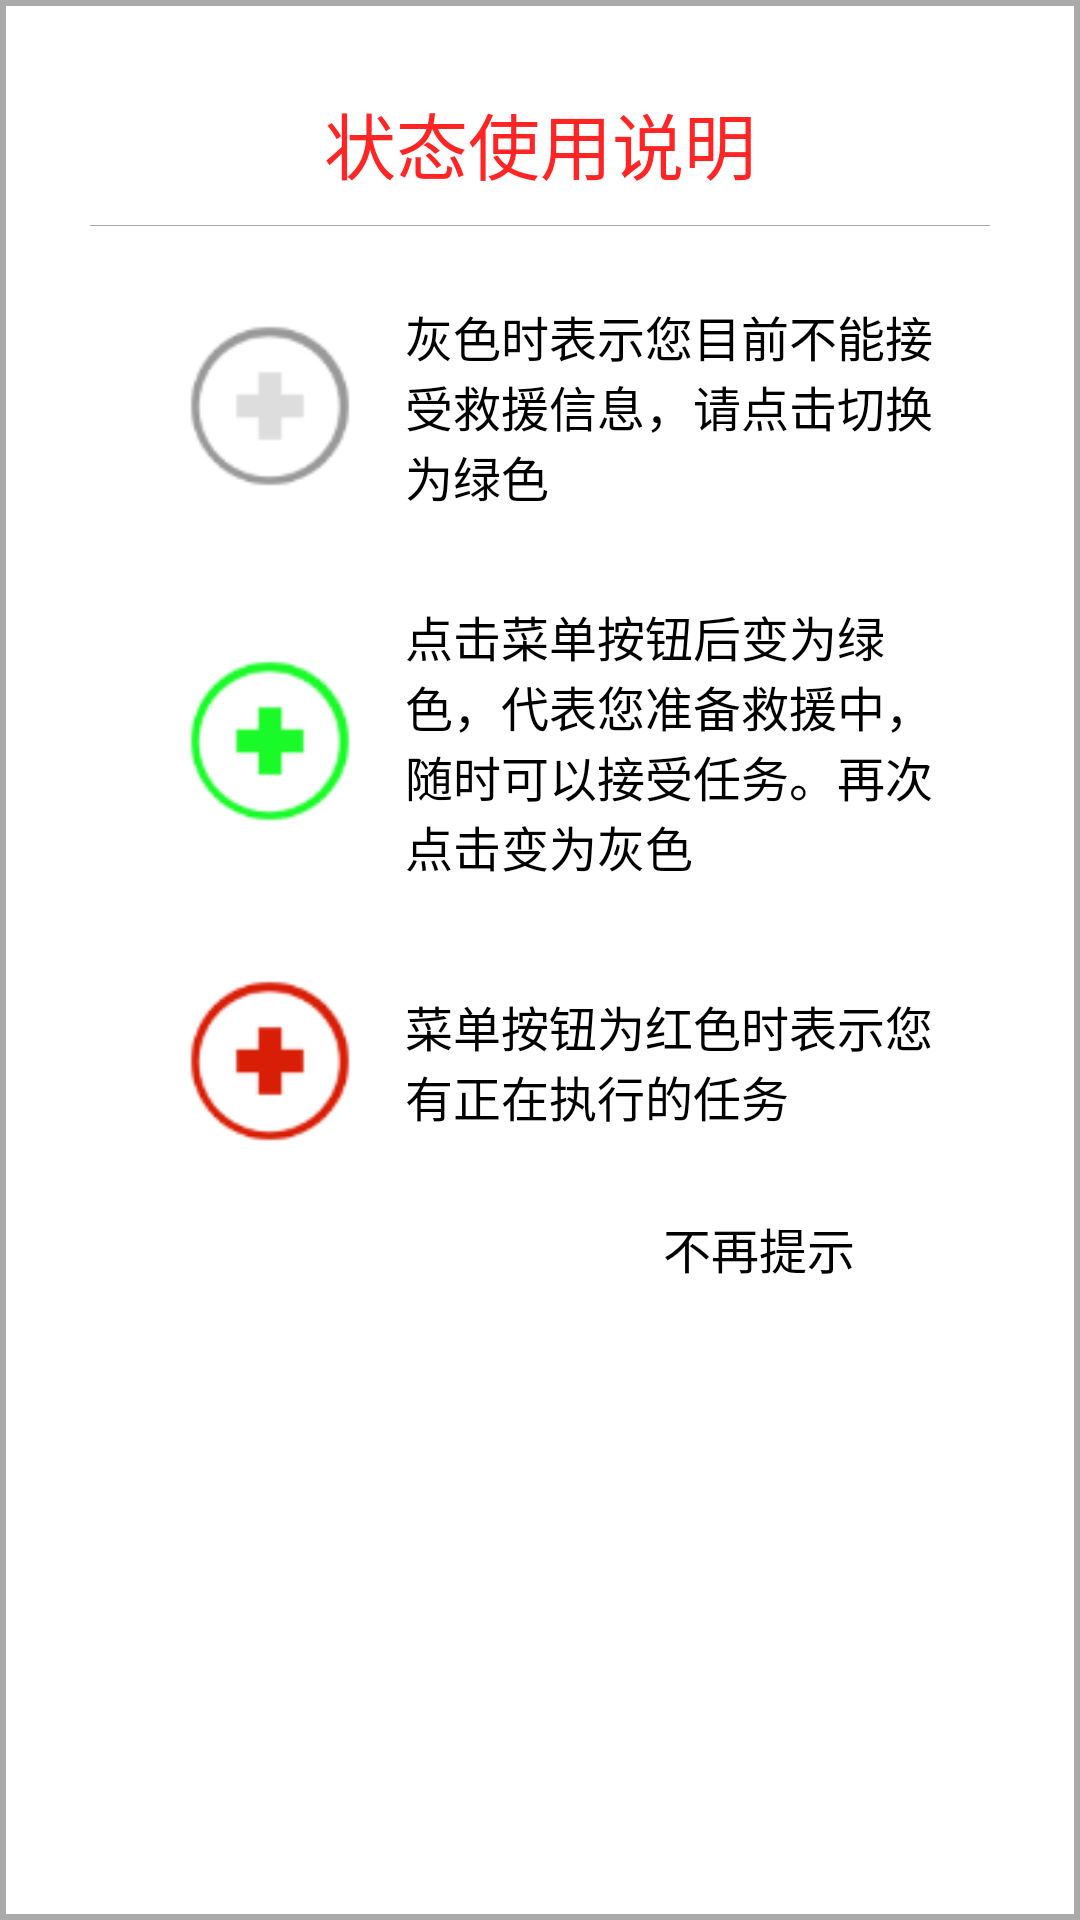

The Android layout XML behind this screen, and the referenced resources:
<!-- AndroidManifest.xml: application theme AppTheme -->
<!-- res/layout/dialog_status_manual.xml -->
<?xml version="1.0" encoding="utf-8"?>
<LinearLayout xmlns:android="http://schemas.android.com/apk/res/android"
	android:layout_width="match_parent"
	android:layout_height="wrap_content"
	android:background="@drawable/shape_button_white"
	android:gravity="center_horizontal"
	android:padding="@dimen/dim_gap_5"
	android:orientation="vertical">
	<TextView
		android:layout_width="match_parent"
		android:layout_height="wrap_content"
		android:gravity="center"
		android:textColor="@color/color_red"
		android:textSize="@dimen/dim_font_4"
		android:text="@string/str_status_manual"/>
	<View
		android:layout_width="match_parent"
		android:layout_height="1px"
		android:layout_marginTop="@dimen/dim_gap_2"
		android:layout_marginBottom="@dimen/dim_gap_2"
		android:background="@android:color/darker_gray"/>
	<LinearLayout
		android:layout_width="match_parent"
		android:layout_height="wrap_content"
		android:gravity="center_vertical"
		android:padding="@dimen/dim_gap_3"
		android:orientation="horizontal">
		<ImageView
			android:layout_width="@dimen/dim_item_icon_size"
			android:layout_height="@dimen/dim_item_icon_size"
			android:layout_marginLeft="@dimen/dim_gap_3"
			android:layout_marginRight="@dimen/dim_gap_3"
			android:src="@drawable/mission_gray"/>
		<TextView
			android:layout_width="0dp"
			android:layout_height="wrap_content"
			android:layout_weight="1"
			android:textColor="@android:color/black"
			android:textSize="@dimen/dim_font_2"
			android:text="@string/str_status_gray"/>
	</LinearLayout>
	<LinearLayout
		android:layout_width="match_parent"
		android:layout_height="wrap_content"
		android:gravity="center_vertical"
		android:padding="@dimen/dim_gap_3"
		android:orientation="horizontal">
		<ImageView
			android:layout_width="@dimen/dim_item_icon_size"
			android:layout_height="@dimen/dim_item_icon_size"
			android:layout_marginLeft="@dimen/dim_gap_3"
			android:layout_marginRight="@dimen/dim_gap_3"
			android:src="@drawable/mission_green"/>
		<TextView
			android:layout_width="0dp"
			android:layout_height="wrap_content"
			android:layout_weight="1"
			android:textColor="@android:color/black"
			android:textSize="@dimen/dim_font_2"
			android:text="@string/str_status_green"/>
	</LinearLayout>
	<LinearLayout
		android:layout_width="match_parent"
		android:layout_height="wrap_content"
		android:gravity="center_vertical"
		android:padding="@dimen/dim_gap_3"
		android:orientation="horizontal">
		<ImageView
			android:layout_width="@dimen/dim_item_icon_size"
			android:layout_height="@dimen/dim_item_icon_size"
			android:layout_marginLeft="@dimen/dim_gap_3"
			android:layout_marginRight="@dimen/dim_gap_3"
			android:src="@drawable/mission_red"/>
		<TextView
			android:layout_width="0dp"
			android:layout_height="wrap_content"
			android:layout_weight="1"
			android:textColor="@android:color/black"
			android:textSize="@dimen/dim_font_2"
			android:text="@string/str_status_red"/>
	</LinearLayout>
	<LinearLayout
		android:id="@+id/llNotShowAgain"
		android:layout_width="wrap_content"
		android:layout_height="wrap_content"
		android:gravity="center_vertical"
		android:layout_gravity="right"
		android:orientation="horizontal">
		<TextView
			android:layout_width="wrap_content"
			android:layout_height="wrap_content"
			android:textColor="@android:color/black"
			android:textSize="@dimen/dim_font_2"
			android:text="@string/str_not_show_again"/>
		<ImageView
			android:layout_width="@dimen/dim_size_checkbox"
			android:layout_height="@dimen/dim_size_checkbox"
			android:padding="@dimen/dim_gap_1"
			android:scaleType="fitCenter"
			android:layout_marginLeft="@dimen/dim_gap_2"
			android:src="@drawable/check_selector"/>
	</LinearLayout>
	<TextView
		android:id="@+id/tvConfirm"
		android:layout_width="wrap_content"
		android:layout_height="wrap_content"
		android:background="@drawable/selector_button_gray"
		android:paddingTop="@dimen/dim_gap_1"
		android:paddingBottom="@dimen/dim_gap_1"
		android:paddingRight="@dimen/dim_gap_5"
		android:paddingLeft="@dimen/dim_gap_5"
		android:layout_margin="@dimen/dim_gap_4"
		android:gravity="center"
		android:textColor="@android:color/white"
		android:textSize="@dimen/dim_font_3"
		android:text="@string/str_confirm"/>
</LinearLayout>
<!-- resources referenced by this layout -->
<resources>
  <color name="color_red">#FF2525</color>
  <dimen name="dim_font_2">16sp</dimen>
  <dimen name="dim_font_3">20sp</dimen>
  <dimen name="dim_font_4">24sp</dimen>
  <dimen name="dim_gap_1">5dp</dimen>
  <dimen name="dim_gap_2">10dp</dimen>
  <dimen name="dim_gap_3">15dp</dimen>
  <dimen name="dim_gap_4">20dp</dimen>
  <dimen name="dim_gap_5">30dp</dimen>
  <dimen name="dim_item_icon_size">60dp</dimen>
  <dimen name="dim_size_checkbox">35dp</dimen>
  <!-- drawable mission_gray: png bitmap (drawable, 2604 bytes) -->
  <!-- drawable mission_green: png bitmap (drawable, 2711 bytes) -->
  <!-- drawable mission_red: png bitmap (drawable, 2716 bytes) -->
  <!-- drawable selector_button_gray (drawable) -->
  <?xml version="1.0" encoding="utf-8"?>
  <selector xmlns:android="http://schemas.android.com/apk/res/android">
  	<item android:drawable="@drawable/shape_button_gray_normal" android:state_selected="true" />
  	<item android:drawable="@drawable/shape_button_gray_normal" android:state_pressed="true" />
  	<item android:drawable="@drawable/shape_button_gray_disable" android:state_enabled="false" />
  	<item android:drawable="@drawable/shape_button_gray_normal" />
  </selector>
  <!-- drawable shape_button_white (drawable) -->
  <?xml version="1.0" encoding="utf-8"?>
  <shape xmlns:android="http://schemas.android.com/apk/res/android"
  	android:shape="rectangle">
  	<stroke
  		android:width="2dp"
  		android:color="@android:color/darker_gray"/>
  	<solid
  		android:color="@android:color/white" />
  </shape>
  <string name="str_confirm">确定</string>
  <string name="str_not_show_again">不再提示</string>
  <string name="str_status_gray">灰色时表示您目前不能接受救援信息，请点击切换为绿色</string>
  <string name="str_status_green">点击菜单按钮后变为绿色，代表您准备救援中，随时可以接受任务。再次点击变为灰色</string>
  <string name="str_status_manual">状态使用说明</string>
  <string name="str_status_red">菜单按钮为红色时表示您有正在执行的任务</string>
  <style name="AppTheme" parent="Theme.AppCompat.Light.NoActionBar">
  		
  		<item name="colorPrimary">@color/colorPrimary</item>
  		<item name="colorPrimaryDark">@color/colorPrimaryDark</item>
  		
  		<item name="colorAccent">@color/color_tab_selected</item>
  		<item name="android:windowLightStatusBar">true</item>
  	</style>
  <!-- drawable shape_button_gray_normal (drawable) -->
  <?xml version="1.0" encoding="utf-8"?>
  <shape xmlns:android="http://schemas.android.com/apk/res/android"
  	android:shape="rectangle">
  	<stroke
  		android:width="1dp"
  		android:color="#bbb"/>
  	<solid
  		android:color="#bbb" />
  	<corners
  		android:radius="1dp" />
  </shape>
  <color name="colorPrimary">#60A0FF</color>
  <color name="colorPrimaryDark">#4060E0</color>
  <color name="color_tab_selected">#00c7ff</color>
</resources>
